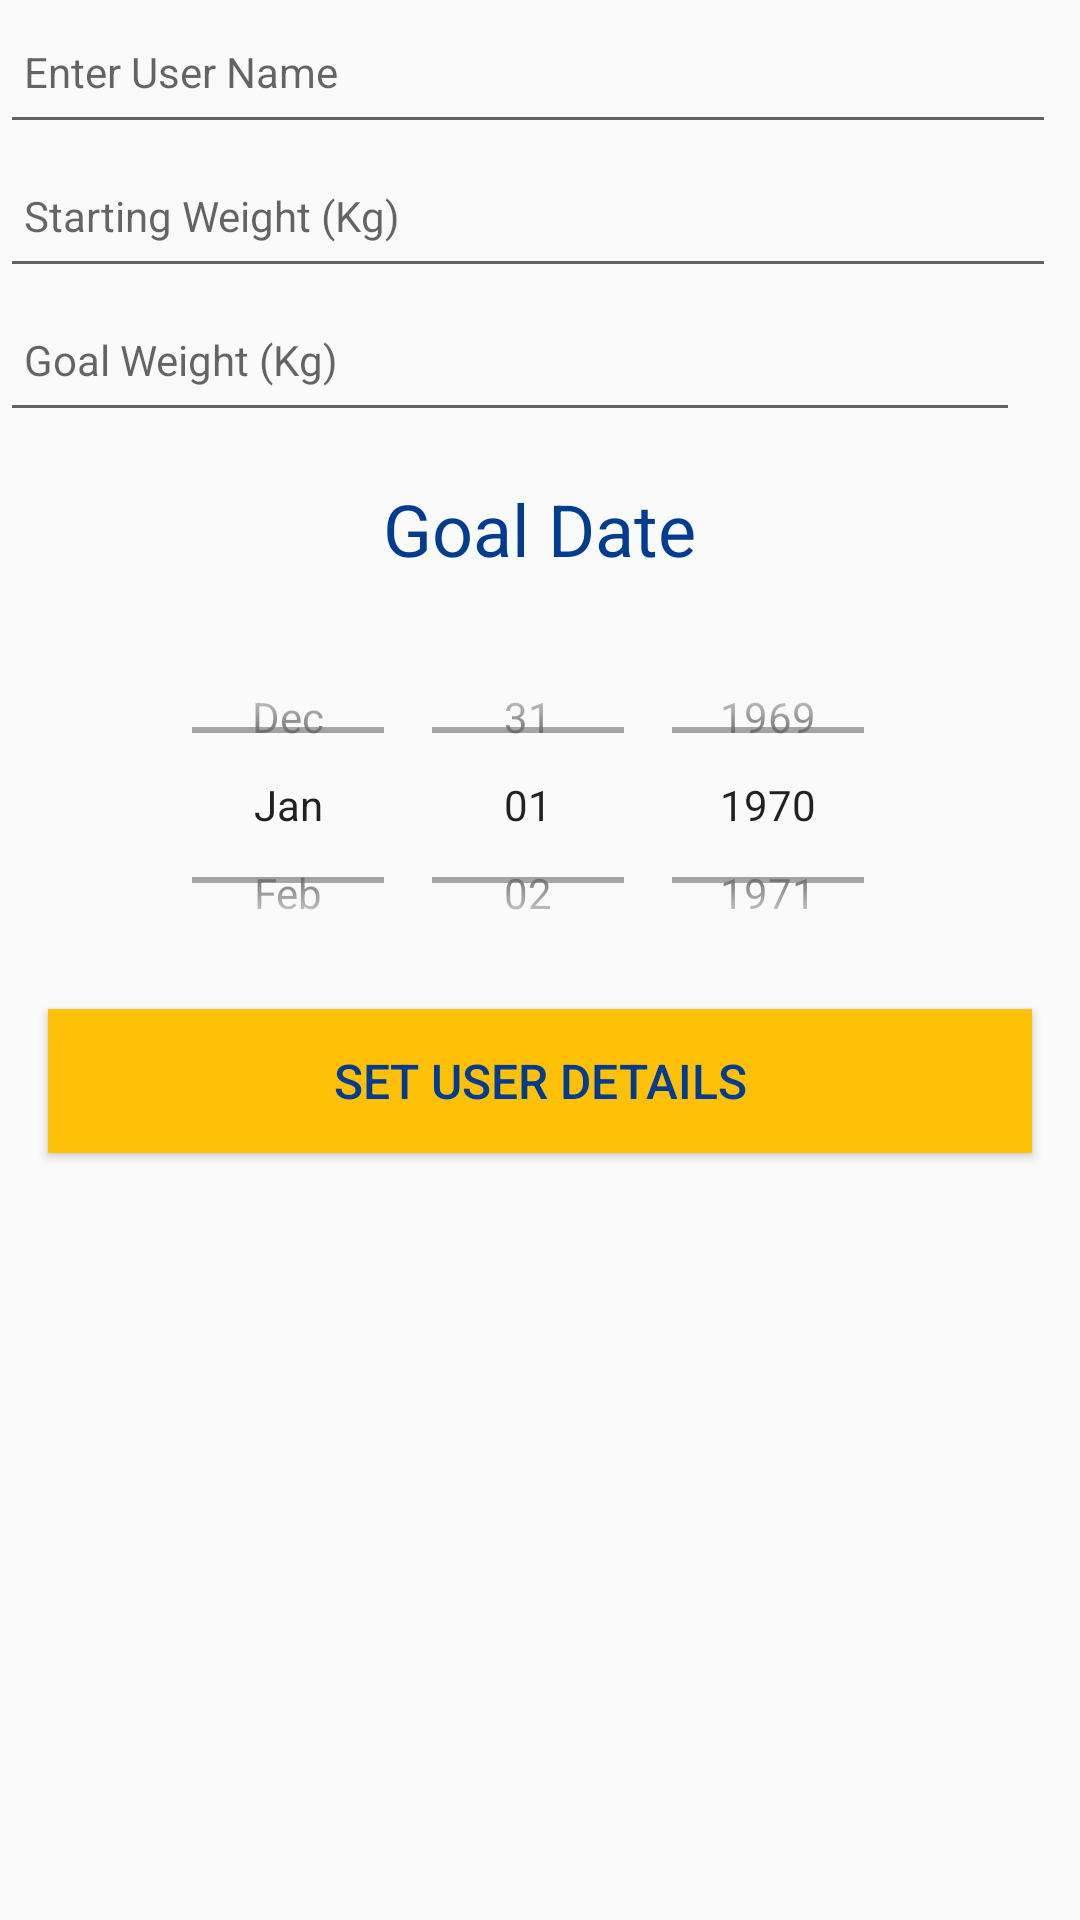

Write the Android layout XML for this screen, with the resource values it uses.
<!-- AndroidManifest.xml: application theme Theme.CaloriePal -->
<!-- res/layout/fragment_user.xml -->
<?xml version="1.0" encoding="utf-8"?>

<androidx.constraintlayout.widget.ConstraintLayout xmlns:android="http://schemas.android.com/apk/res/android"
    xmlns:app="http://schemas.android.com/apk/res-auto"
    xmlns:tools="http://schemas.android.com/tools"
    android:layout_width="match_parent"
    android:layout_height="match_parent"
    tools:context=".fragments.UserFragment">

    <RelativeLayout
        android:layout_width="match_parent"
        android:layout_height="wrap_content"
        app:layout_constraintBottom_toBottomOf="parent"
        app:layout_constraintTop_toTopOf="parent">

        <ScrollView
            android:layout_width="match_parent"
            android:layout_height="match_parent"
            android:fillViewport="true">

            <LinearLayout
                android:layout_width="match_parent"
                android:layout_height="wrap_content"
                android:orientation="vertical">

                <EditText
                    android:id="@+id/userNameField"
                    android:layout_width="match_parent"
                    android:layout_height="48dp"
                    android:layout_marginEnd="8dp"
                    android:autofillHints=""
                    android:hint="@string/hint_user_name"
                    android:inputType="text"
                    android:maxLength="30"
                    android:maxLines="1"
                    android:padding="8dp"
                    android:textSize="14sp" />

                <EditText
                    android:id="@+id/startingWeightField"
                    android:layout_width="match_parent"
                    android:layout_height="48dp"
                    android:layout_marginEnd="8dp"
                    android:autofillHints=""
                    android:hint="@string/starting_weight_kg"
                    android:inputType="number"
                    android:maxLength="4"
                    android:maxLines="1"
                    android:padding="8dp"
                    android:textSize="14sp" />

                <EditText
                    android:id="@+id/goalWeightField"
                    android:layout_width="340dp"
                    android:layout_height="48dp"
                    android:layout_marginEnd="8dp"
                    android:autofillHints=""
                    android:hint="@string/goal_weight_kg"
                    android:inputType="number"
                    android:maxLength="4"
                    android:maxLines="1"
                    android:padding="8dp"
                    android:textSize="14sp" />

                <RelativeLayout
                    android:layout_width="match_parent"
                    android:layout_height="wrap_content">

                    <TextView
                        android:layout_centerHorizontal="true"
                        android:text="@string/goal_date"
                        style="@style/TextStyle.Label"/>
                </RelativeLayout>

                <DatePicker
                    android:id="@+id/goalDatePicker"
                    android:layout_width="match_parent"
                    android:layout_height="120dp"
                    android:calendarViewShown="false"
                    android:datePickerMode="spinner"/>

                <Button
                    android:id="@+id/buttonAddUser"
                    android:text="@string/set_user_details"
                    style="@style/ButtonStyle.Wide"
                    />

            </LinearLayout>
        </ScrollView>
    </RelativeLayout>
</androidx.constraintlayout.widget.ConstraintLayout>
<!-- resources referenced by this layout -->
<resources>
  <string name="goal_date">Goal Date</string>
  <string name="goal_weight_kg">Goal Weight (Kg)</string>
  <string name="hint_user_name">Enter User Name</string>
  <string name="set_user_details">Set User Details</string>
  <string name="starting_weight_kg">Starting Weight (Kg)</string>
  <style name="ButtonStyle.Wide">
          <item name="android:layout_width">match_parent</item>
          <item name="android:background">@color/secondary</item>
          <item name="android:layout_marginHorizontal">16dp</item>
          <item name="android:layout_marginVertical">8dp</item>
          <item name="android:textSize">16sp</item>
          <item name="cornerRadius">4dp</item>
          <item name="android:textColor">@color/primary_dark</item>
      </style>
  <style name="TextStyle.Label">
          <item name="android:layout_width">wrap_content</item>
          <item name="android:layout_height">wrap_content</item>
          <item name="android:padding">16sp</item>
          <item name="android:textAlignment">center</item>
          <item name="android:textSize">24sp</item>
      </style>
  <style name="Theme.CaloriePal" parent="Theme.AppCompat.Light.NoActionBar">
          
          <item name="colorPrimary">@color/primary</item>
          <item name="colorPrimaryVariant">@color/primary_dark</item>
          <item name="colorOnPrimary">@color/white</item>
          
          <item name="colorSecondary">@color/secondary</item>
          <item name="colorSecondaryVariant">@color/secondary_dark</item>
          <item name="colorOnSecondary">@color/black</item>
      </style>
  <color name="secondary">#ffc107</color>
  <color name="primary_dark">#003c8f</color>
  <color name="primary">#1565c0</color>
  <color name="white">#FFFFFFFF</color>
  <color name="secondary_dark">#c79100</color>
  <color name="black">#FF000000</color>
</resources>
